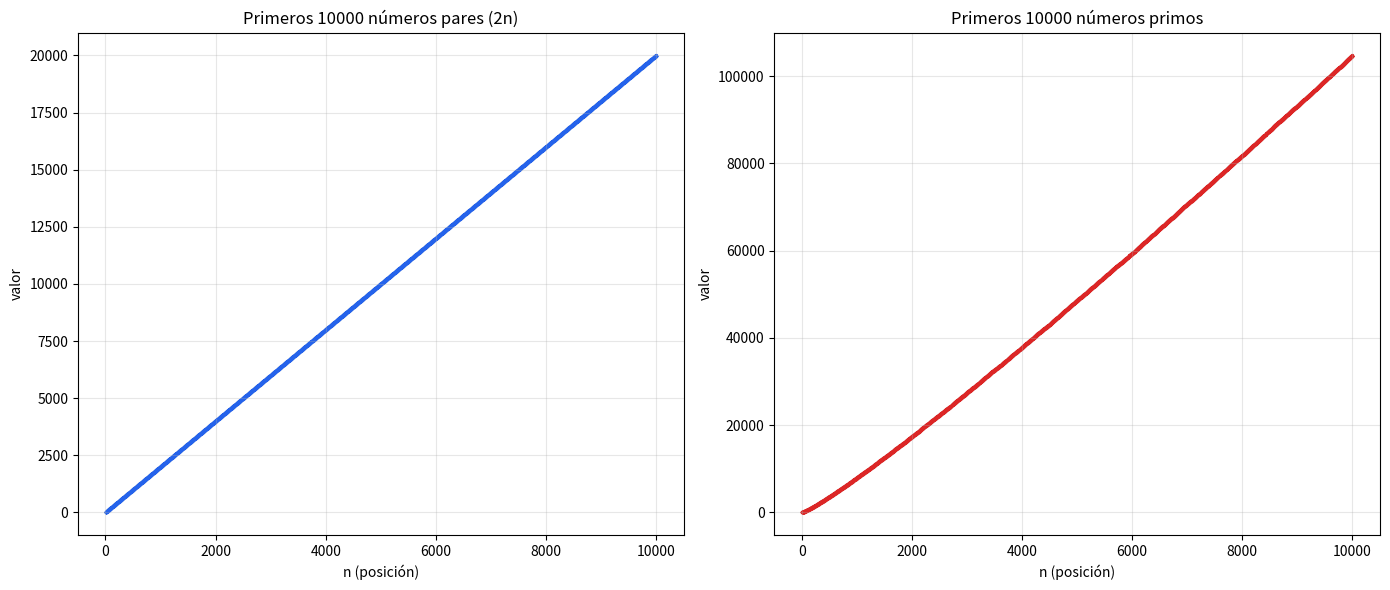

This chart was generated by the following Python code:
import matplotlib.pyplot as plt

CANTIDAD = 10000

# --- Primeros 10000 pares (2n) ---
pares = [2 * n for n in range(1, CANTIDAD + 1)]

# --- Primeros 10000 primos (criba simple) ---
def primeros_primos(cantidad):
    primos = []
    candidato = 2
    while len(primos) < cantidad:
        es_primo = True
        for p in primos:
            if p * p > candidato:
                break
            if candidato % p == 0:
                es_primo = False
                break
        if es_primo:
            primos.append(candidato)
        candidato += 1
    return primos

primos = primeros_primos(CANTIDAD)

indices = list(range(1, CANTIDAD + 1))

# --- Gráfico ---
fig, (ax1, ax2) = plt.subplots(1, 2, figsize=(14, 6))

ax1.scatter(indices, pares, s=2, color="#2563eb")
ax1.set_title("Primeros 10000 números pares (2n)")
ax1.set_xlabel("n (posición)")
ax1.set_ylabel("valor")
ax1.grid(True, alpha=0.3)

ax2.scatter(indices, primos, s=2, color="#dc2626")
ax2.set_title("Primeros 10000 números primos")
ax2.set_xlabel("n (posición)")
ax2.set_ylabel("valor")
ax2.grid(True, alpha=0.3)

plt.tight_layout()
plt.savefig("sucesiones_10000.png", dpi=130)
print("Pares: primero =", pares[0], " ultimo =", pares[-1])
print("Primos: primero =", primos[0], " ultimo =", primos[-1])
